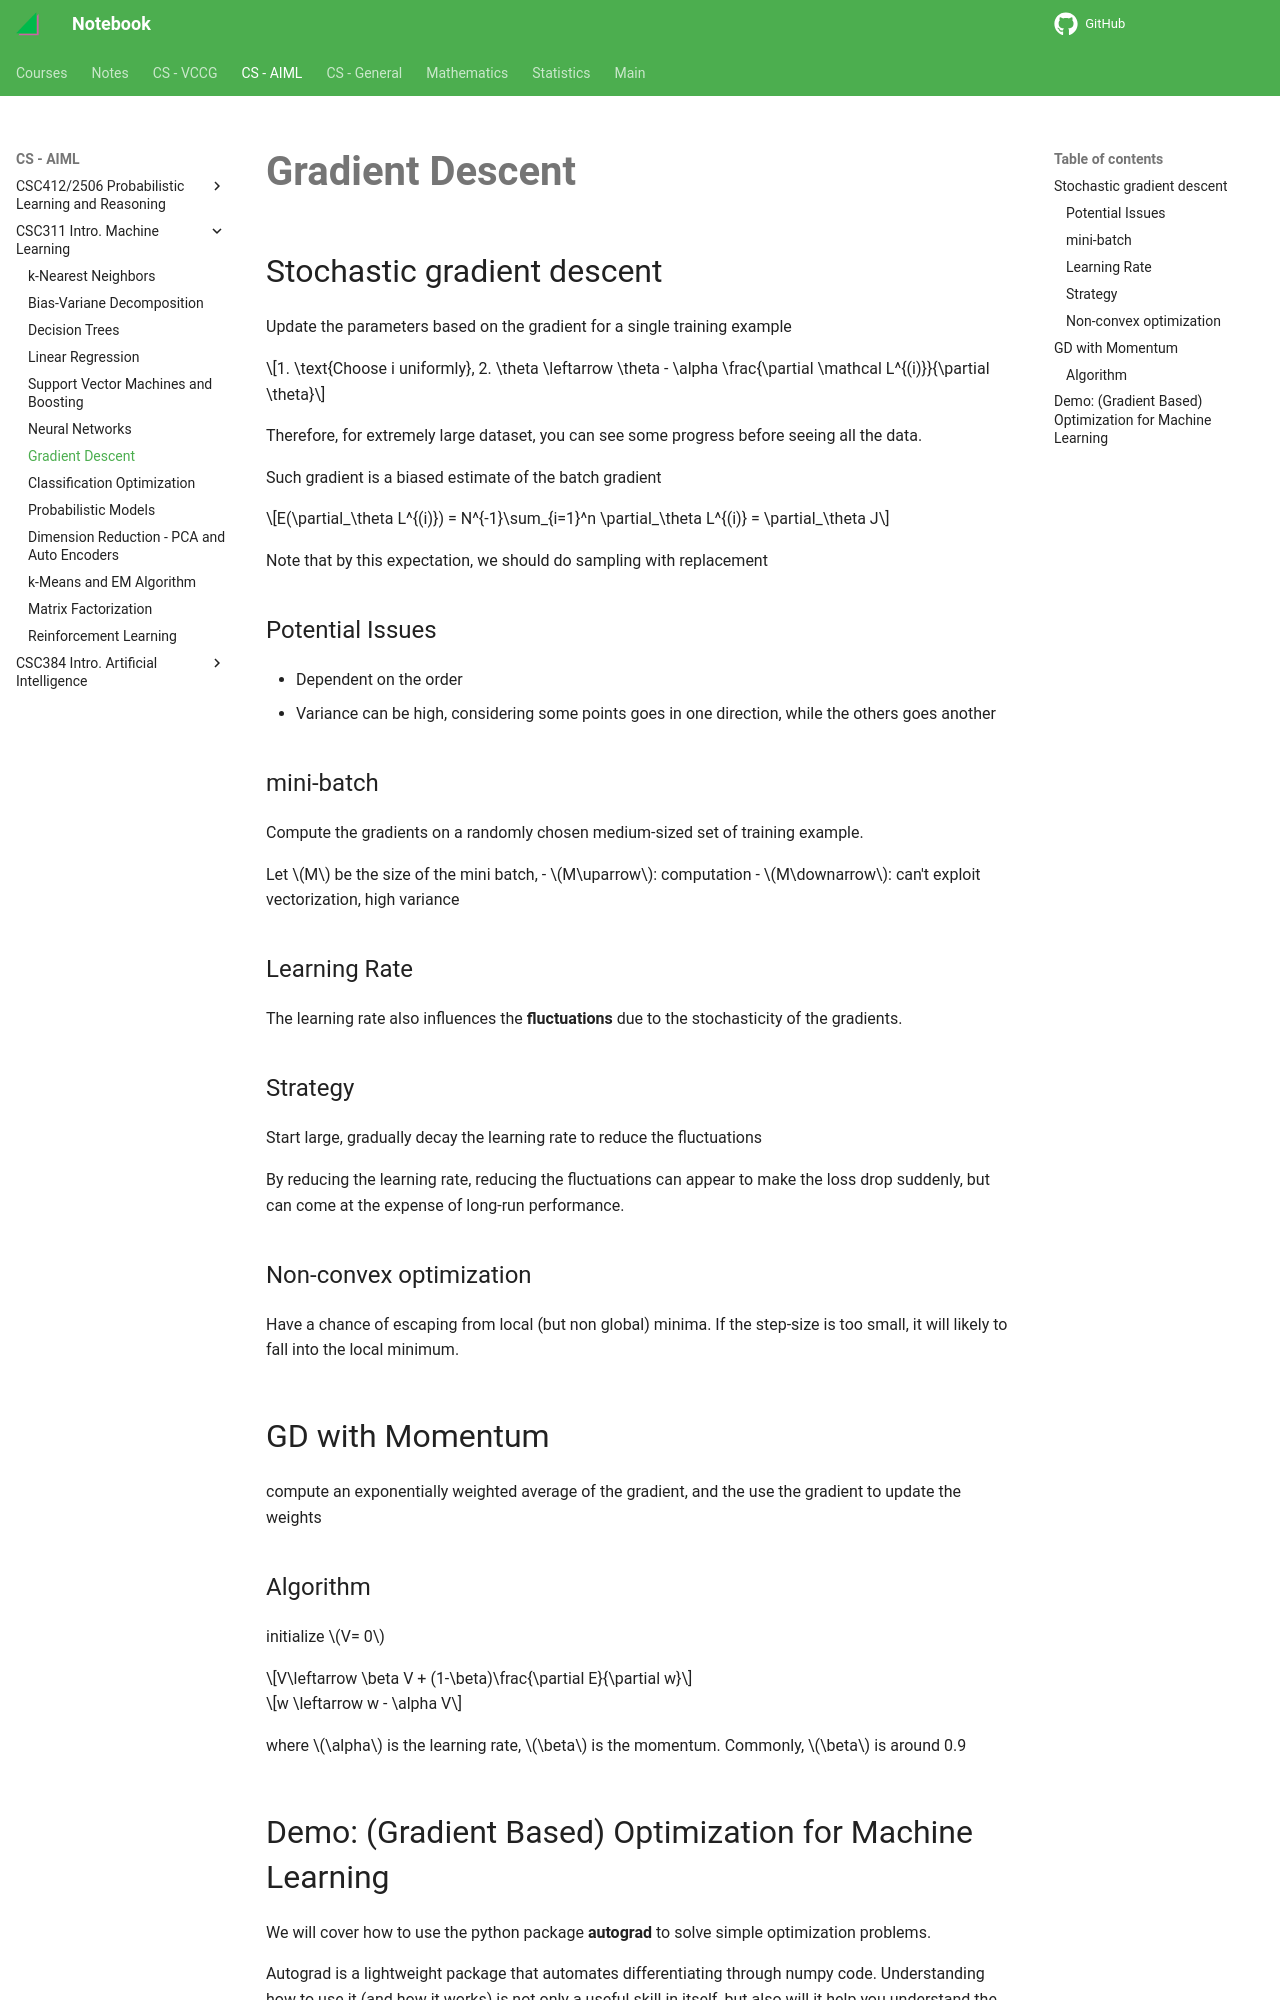

repository: haoda-li/notebook · page: aiml/csc311/gradient_descent.html · generator: mkdocs

# Gradient Descent

## Stochastic gradient descent
Update the parameters based on the gradient for a single training example

$$1. \text{Choose i uniformly}, 2. \theta \leftarrow \theta - \alpha \frac{\partial \mathcal L^{(i)}}{\partial \theta}$$

Therefore, for extremely large dataset, you can see some progress before seeing all the data. 

Such gradient is a biased estimate of the batch gradient

$$E(\partial_\theta L^{(i)}) = N^{-1}\sum_{i=1}^n \partial_\theta L^{(i)} = \partial_\theta J$$

Note that by this expectation, we should do sampling with replacement

### Potential Issues
 - Dependent on the order 
 - Variance can be high, considering some points goes in one direction, while the others goes another
 
### mini-batch
Compute the gradients on a randomly chosen medium-sized set of training example.  

Let $M$ be the size of the mini batch, 
 - $M\uparrow$: computation
 - $M\downarrow$: can't exploit vectorization, high variance

### Learning Rate
The learning rate also influences the __fluctuations__ due to the stochasticity of the gradients.

### Strategy
Start large, gradually decay the learning rate to reduce the fluctuations

By reducing the learning rate, reducing the fluctuations can appear to make the loss drop suddenly, but can come at the expense of long-run performance.

### Non-convex optimization
Have a chance of escaping from local (but non global) minima. If the step-size is too small, it will likely to fall into the local minimum. 

## GD with Momentum
compute an exponentially weighted average of the gradient, and the use the gradient to update the weights

### Algorithm

initialize $V= 0$

$$V\leftarrow \beta V + (1-\beta)\frac{\partial E}{\partial w}$$

$$w \leftarrow w - \alpha V$$

where $\alpha$ is the learning rate, $\beta$ is the momentum. Commonly, $\beta$ is around 0.9
